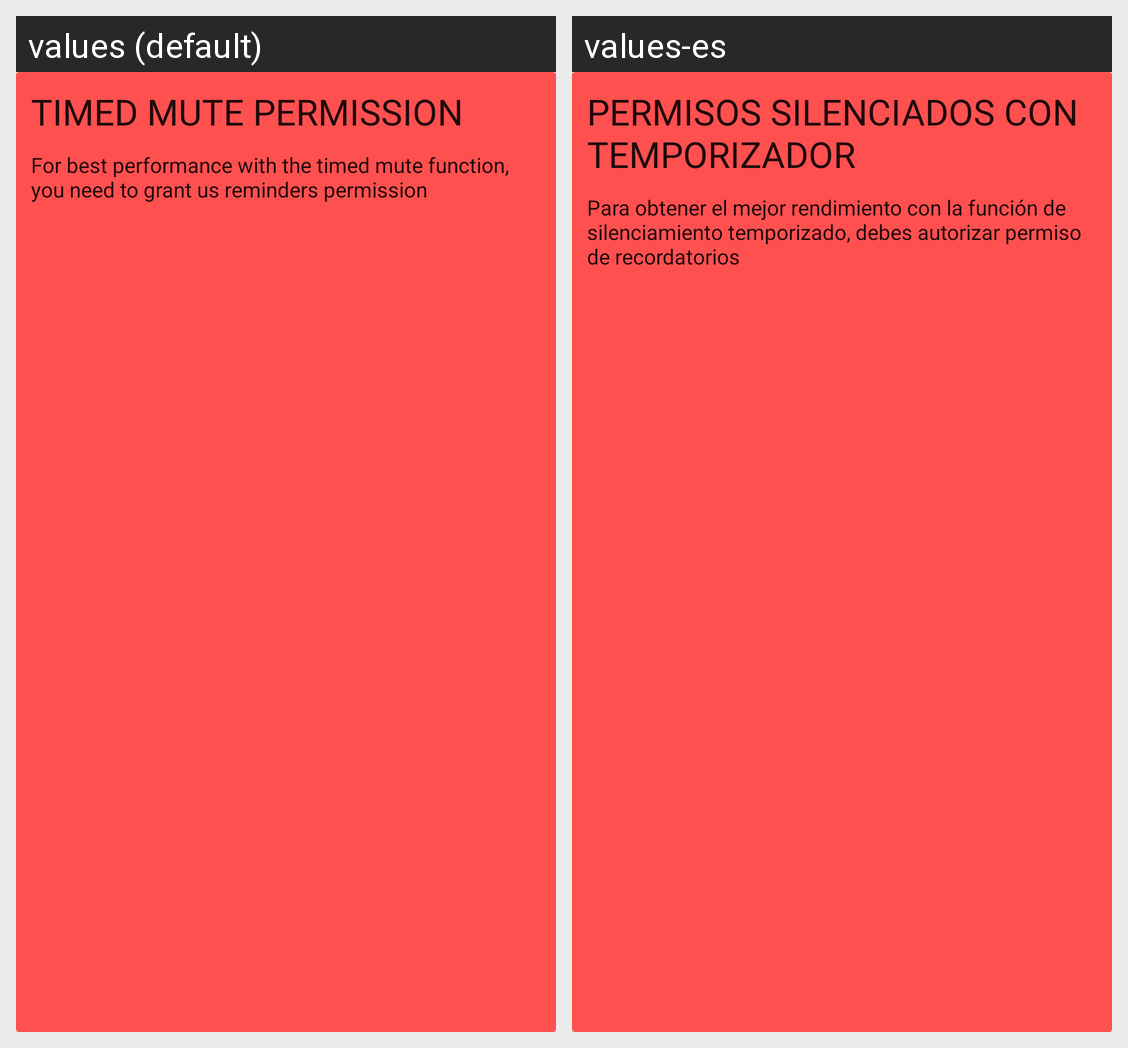

For this localized Android screen grid, give each drawn string resource with its value in every locale shown.
Android screen res/layout/tip_exact_alarms.xml rendered under 2 locales, left to right: values (default), values-es. Device: Nexus 5 (rendered at 1080×1920; each locale shown at half size, 540×960, under a caption strip naming it); theme AppTheme.
Strings drawn on this screen, with the default value and each locale's value (text and hints the layout hard-codes, and strings that could not be matched under every locale, appear in the picture but are not listed):

tip_timed_mute
  values: Timed mute permission
  values-es: Permisos silenciados con temporizador

tip_timed_mute_description
  values: For best performance with the timed mute function, you need to grant us reminders permission
  values-es: Para obtener el mejor rendimiento con la función de silenciamiento temporizado, debes autorizar permiso de recordatorios
